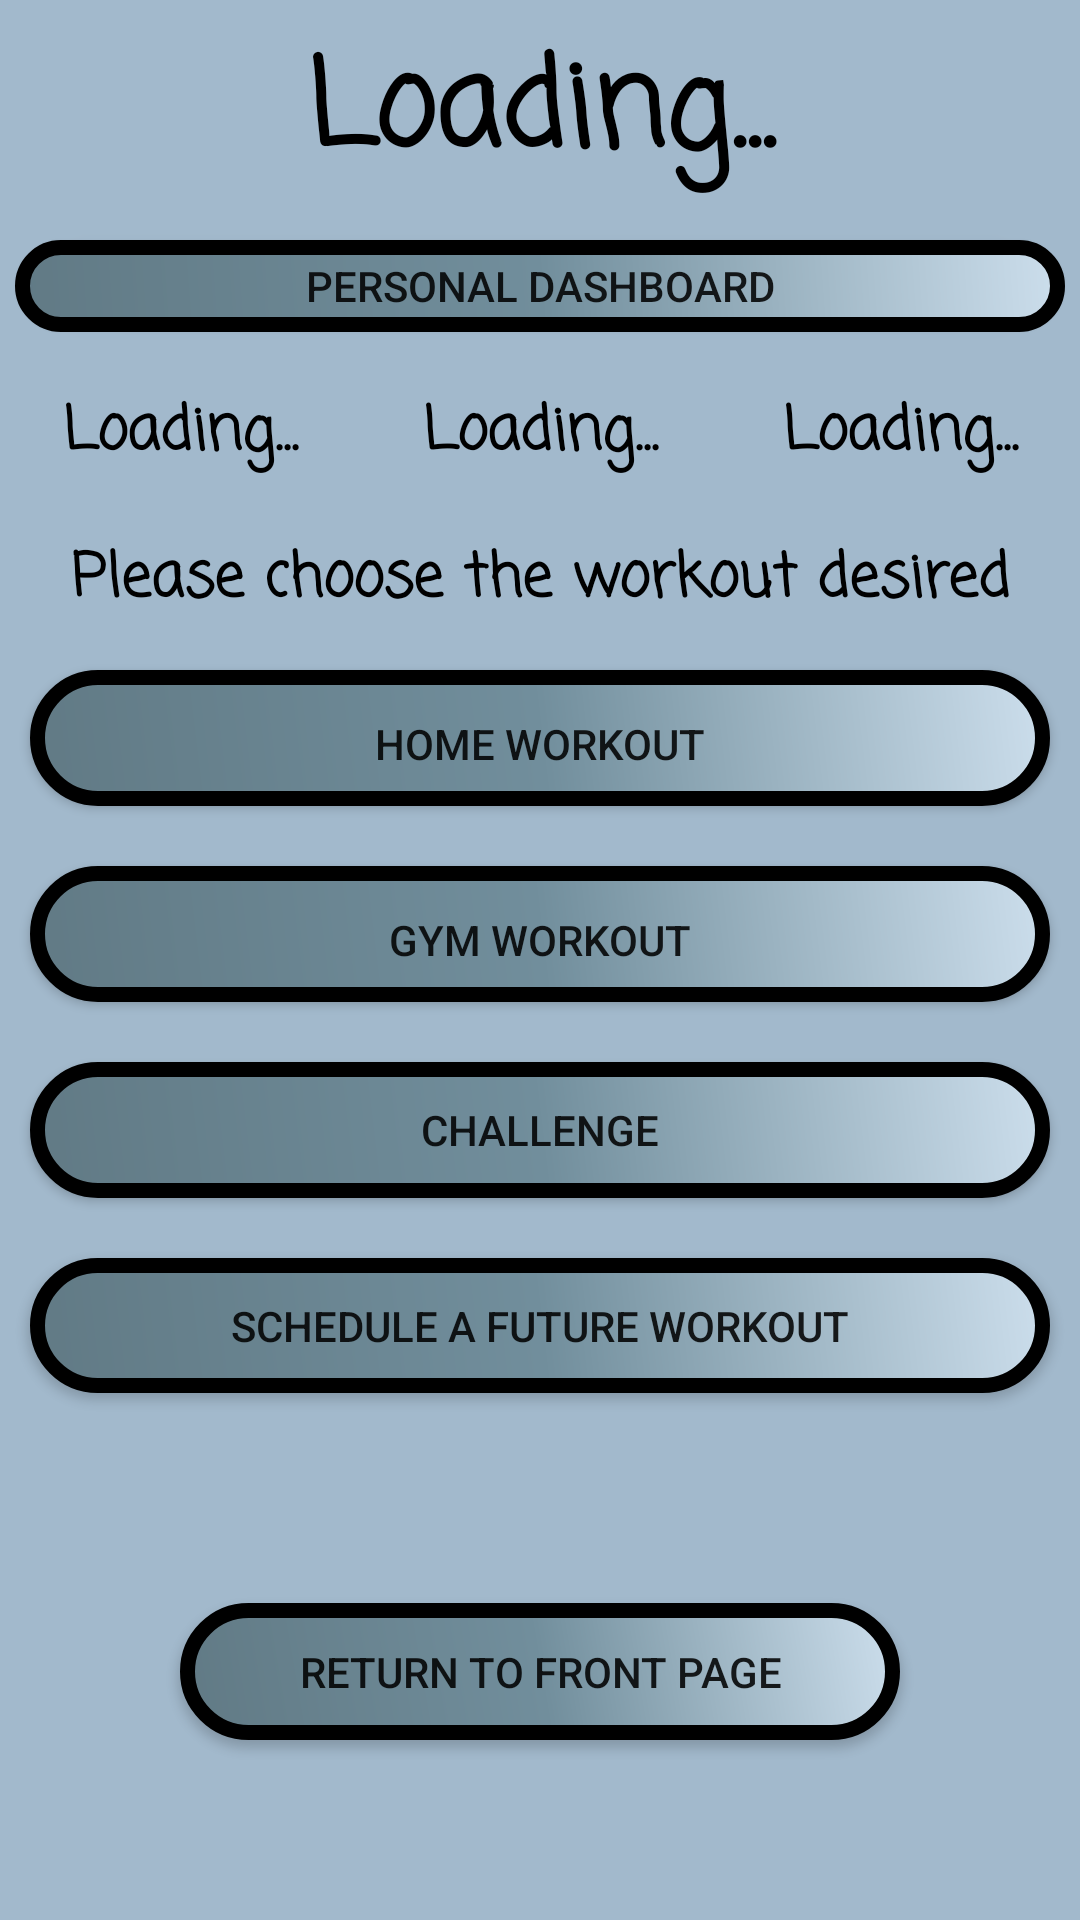

Produce the Android XML layout that renders to this screen, including the resource entries it uses.
<!-- AndroidManifest.xml: application theme Theme.Final_Project -->
<!-- res/layout/fragment_post_login_page.xml -->
<?xml version="1.0" encoding="utf-8"?>
<LinearLayout xmlns:android="http://schemas.android.com/apk/res/android"
    xmlns:tools="http://schemas.android.com/tools"
    android:layout_width="match_parent"
    android:layout_height="match_parent"
    android:orientation="vertical"
    android:background="#A2B9CC"
    tools:context=".PostLoginPage" >

    <LinearLayout
        android:layout_width="match_parent"
        android:layout_height="match_parent"
        android:layout_weight="0.9"
        android:gravity="center"
        android:orientation="vertical">

        <TextView
            android:id="@+id/hello_account"
            android:layout_width="match_parent"
            android:layout_height="match_parent"
            android:layout_weight="0.8"
            android:fontFamily="casual"
            android:gravity="center"
            android:text="Loading..."
            android:textColor="@color/black"
            android:textSize="40sp"
            android:textStyle="bold" />

        <Button
            android:id="@+id/user_dashboard"
            android:layout_width="match_parent"
            android:layout_height="match_parent"
            android:layout_weight="1"
            android:layout_margin="5sp"
            android:background="@drawable/button_design"
            android:text="Personal dashboard" />

        <LinearLayout
            android:layout_width="match_parent"
            android:layout_height="match_parent"
            android:layout_weight="0.9">

            <TextView
                android:id="@+id/curr_level"
                android:layout_width="match_parent"
                android:layout_height="match_parent"
                android:layout_weight="1"
                android:fontFamily="casual"
                android:gravity="center"
                android:text="Loading..."
                android:textColor="@color/black"
                android:textSize="20sp"
                android:textStyle="bold" />

            <TextView
                android:id="@+id/curr_xp"
                android:layout_width="match_parent"
                android:layout_height="match_parent"
                android:layout_weight="1"
                android:fontFamily="casual"
                android:gravity="center"
                android:text="Loading..."
                android:textColor="@color/black"
                android:textSize="20sp"
                android:textStyle="bold" />

            <TextView
                android:id="@+id/xp_left_to_next_level"
                android:layout_width="match_parent"
                android:layout_height="match_parent"
                android:layout_weight="1"
                android:fontFamily="casual"
                android:gravity="center"
                android:text="Loading..."
                android:textColor="@color/black"
                android:textSize="20sp"
                android:textStyle="bold" />
        </LinearLayout>

        <TextView
            android:id="@+id/textView7"
            android:layout_width="match_parent"
            android:layout_height="match_parent"
            android:layout_weight="1"
            android:fontFamily="casual"
            android:gravity="center"

            android:text="Please choose the workout desired"
            android:textColor="@color/black"
            android:textSize="20sp"
            android:textStyle="bold" />

    </LinearLayout>

    <LinearLayout
        android:layout_width="match_parent"
        android:layout_height="match_parent"
        android:layout_weight="0.8"
        android:orientation="vertical">

        <Button
            android:id="@+id/home_workout"
            android:layout_width="match_parent"
            android:layout_height="match_parent"
            android:layout_margin="10sp"
            android:layout_weight="1"
            android:background="@drawable/button_design"
            android:padding="15sp"
            android:text="Home workout" />

        <Button
            android:id="@+id/gym_workout"
            android:layout_width="match_parent"
            android:layout_height="match_parent"
            android:layout_margin="10sp"
            android:layout_weight="1"
            android:background="@drawable/button_design"
            android:padding="15sp"
            android:text="Gym workout" />

        <Button
            android:id="@+id/challenge_button"
            android:layout_width="match_parent"
            android:layout_height="match_parent"
            android:layout_margin="10sp"
            android:layout_weight="1"
            android:background="@drawable/button_design"
            android:text="Challenge" />

        <Button
            android:id="@+id/future_workout"
            android:layout_width="match_parent"
            android:layout_height="match_parent"
            android:layout_weight="1"
            android:layout_margin="10sp"
            android:background="@drawable/button_design"
            android:text="Schedule a future workout" />
    </LinearLayout>

    <LinearLayout
        android:layout_width="match_parent"
        android:layout_height="match_parent"
        android:layout_weight="1"
        android:orientation="vertical">

        <Button
            android:id="@+id/return_to_home_page"
            android:layout_width="match_parent"
            android:layout_height="32dp"
            android:layout_gravity="bottom"
            android:layout_margin="60sp"
            android:layout_weight="1"
            android:background="@drawable/button_design"
            android:gravity="center"
            android:text="RETURN TO FRONT PAGE" />
    </LinearLayout>
</LinearLayout>
<!-- resources referenced by this layout -->
<resources>
  <!-- drawable button_design (drawable) -->
  <?xml version="1.0" encoding="utf-8"?>
  <shape xmlns:android="http://schemas.android.com/apk/res/android">
      <corners android:radius="100dp" />
      <gradient android:angle="225"
          android:startColor="#CCDEEC"
          android:centerColor="#718E9C"
          android:endColor="#617A85"/>
  
  
      <stroke android:color="#000" android:width="5dp"/>
  
  </shape>
  <style name="Theme.Final_Project" parent="Theme.AppCompat.DayNight.NoActionBar">
          
          <item name="colorPrimary">@color/purple_500</item>
          <item name="colorPrimaryVariant">@color/purple_700</item>
          <item name="colorOnPrimary">@color/white</item>
          
          <item name="colorSecondary">@color/teal_200</item>
          <item name="colorSecondaryVariant">@color/teal_700</item>
          <item name="colorOnSecondary">@color/black</item>
          
          <item name="android:statusBarColor">?attr/colorPrimaryVariant</item>
          
      </style>
  <!-- not gathered from this repository: default colours our renderer supplied (Android Studio template values) -->
  <color name="purple_500">#FF6200EE</color>
  <color name="purple_700">#FF3700B3</color>
  <color name="teal_200">#FF03DAC5</color>
  <color name="teal_700">#FF018786</color>
  <color name="black">#FF000000</color>
  <color name="white">#FFFFFFFF</color>
</resources>
